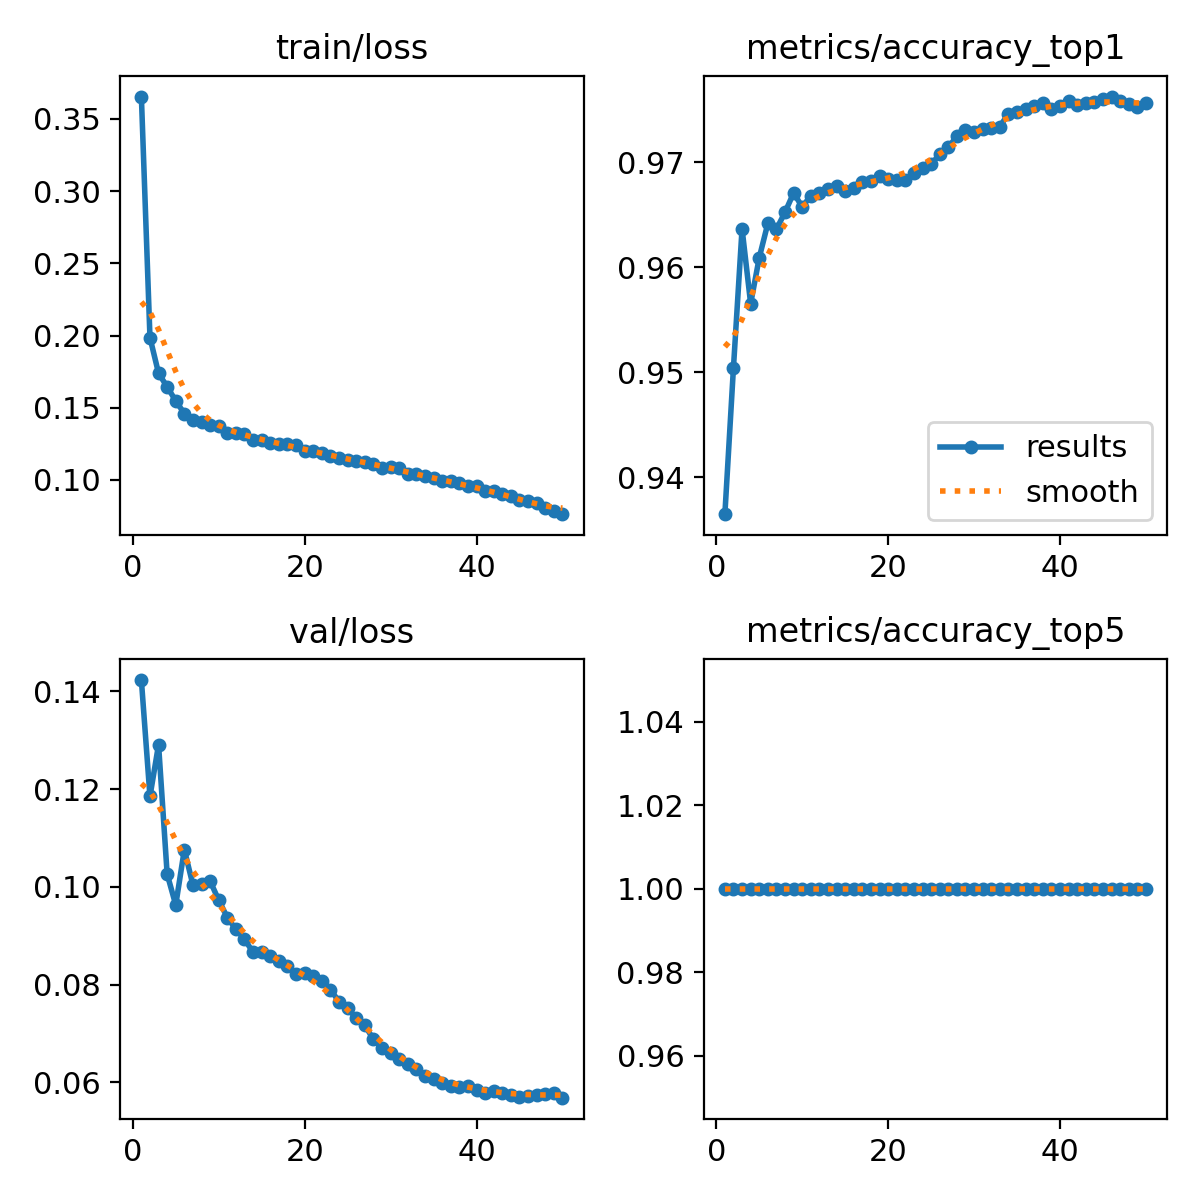

The table this chart was drawn from, first rows:
epoch, time, train/loss, metrics/accuracy_top1, metrics/accuracy_top5, val/loss, lr/pg0, lr/pg1, lr/pg2, lr/pg3, lr/pg4, lr/pg5, lr/pg6, lr/pg7
1, 136.6, 0.3655, 0.9365, 1, 0.1423, 0.009993, 0.003331, 0.009993, 0.003331, 0.009993, 0.003331, 0.009993, 0.003331
2, 272.6, 0.1986, 0.9505, 1, 0.1185, 0.0196, 0.006532, 0.0196, 0.006532, 0.0196, 0.006532, 0.0196, 0.006532
3, 408.2, 0.1738, 0.9637, 1, 0.1291, 0.0288, 0.009602, 0.0288, 0.009602, 0.0288, 0.009602, 0.0288, 0.009602
4, 543.7, 0.1645, 0.9565, 1, 0.1026, 0.02822, 0.009406, 0.02822, 0.009406, 0.02822, 0.009406, 0.02822, 0.009406
5, 678.7, 0.1548, 0.9609, 1, 0.09628, 0.02762, 0.009208, 0.02762, 0.009208, 0.02762, 0.009208, 0.02762, 0.009208
6, 814.6, 0.1459, 0.9642, 1, 0.1076, 0.02703, 0.00901, 0.02703, 0.00901, 0.02703, 0.00901, 0.02703, 0.00901
7, 950.4, 0.1414, 0.9636, 1, 0.1003, 0.02644, 0.008812, 0.02644, 0.008812, 0.02644, 0.008812, 0.02644, 0.008812
8, 1086, 0.1403, 0.9653, 1, 0.1005, 0.02584, 0.008614, 0.02584, 0.008614, 0.02584, 0.008614, 0.02584, 0.008614
9, 1222, 0.1378, 0.9671, 1, 0.1012, 0.02525, 0.008416, 0.02525, 0.008416, 0.02525, 0.008416, 0.02525, 0.008416
10, 1358, 0.1374, 0.9658, 1, 0.09727, 0.02465, 0.008218, 0.02465, 0.008218, 0.02465, 0.008218, 0.02465, 0.008218
11, 1494, 0.1327, 0.9668, 1, 0.09372, 0.02406, 0.00802, 0.02406, 0.00802, 0.02406, 0.00802, 0.02406, 0.00802
12, 1628, 0.1327, 0.9671, 1, 0.09129, 0.02347, 0.007822, 0.02347, 0.007822, 0.02347, 0.007822, 0.02347, 0.007822
13, 1763, 0.1319, 0.9675, 1, 0.08932, 0.02287, 0.007624, 0.02287, 0.007624, 0.02287, 0.007624, 0.02287, 0.007624
14, 1898, 0.128, 0.9678, 1, 0.08657, 0.02228, 0.007426, 0.02228, 0.007426, 0.02228, 0.007426, 0.02228, 0.007426
15, 2033, 0.1275, 0.9673, 1, 0.08667, 0.02168, 0.007228, 0.02168, 0.007228, 0.02168, 0.007228, 0.02168, 0.007228
16, 2168, 0.1259, 0.9676, 1, 0.08591, 0.02109, 0.00703, 0.02109, 0.00703, 0.02109, 0.00703, 0.02109, 0.00703
17, 2302, 0.125, 0.9681, 1, 0.08475, 0.0205, 0.006832, 0.0205, 0.006832, 0.0205, 0.006832, 0.0205, 0.006832
18, 2436, 0.1248, 0.9683, 1, 0.08387, 0.0199, 0.006634, 0.0199, 0.006634, 0.0199, 0.006634, 0.0199, 0.006634
19, 2571, 0.124, 0.9687, 1, 0.08216, 0.01931, 0.006436, 0.01931, 0.006436, 0.01931, 0.006436, 0.01931, 0.006436
20, 2706, 0.1197, 0.9684, 1, 0.08241, 0.01871, 0.006238, 0.01871, 0.006238, 0.01871, 0.006238, 0.01871, 0.006238
21, 2841, 0.1202, 0.9683, 1, 0.0818, 0.01812, 0.00604, 0.01812, 0.00604, 0.01812, 0.00604, 0.01812, 0.00604
22, 2976, 0.1187, 0.9683, 1, 0.08078, 0.01753, 0.005842, 0.01753, 0.005842, 0.01753, 0.005842, 0.01753, 0.005842
23, 3111, 0.1164, 0.969, 1, 0.07896, 0.01693, 0.005644, 0.01693, 0.005644, 0.01693, 0.005644, 0.01693, 0.005644
24, 3246, 0.1154, 0.9695, 1, 0.07652, 0.01634, 0.005446, 0.01634, 0.005446, 0.01634, 0.005446, 0.01634, 0.005446
25, 3381, 0.1141, 0.9698, 1, 0.07519, 0.01574, 0.005248, 0.01574, 0.005248, 0.01574, 0.005248, 0.01574, 0.005248
26, 3516, 0.1134, 0.9708, 1, 0.07308, 0.01515, 0.00505, 0.01515, 0.00505, 0.01515, 0.00505, 0.01515, 0.00505
27, 3651, 0.1126, 0.9714, 1, 0.0717, 0.01456, 0.004852, 0.01456, 0.004852, 0.01456, 0.004852, 0.01456, 0.004852
28, 3788, 0.1112, 0.9725, 1, 0.06878, 0.01396, 0.004654, 0.01396, 0.004654, 0.01396, 0.004654, 0.01396, 0.004654
29, 3924, 0.1085, 0.9731, 1, 0.0671, 0.01337, 0.004456, 0.01337, 0.004456, 0.01337, 0.004456, 0.01337, 0.004456
30, 4060, 0.1091, 0.9728, 1, 0.06606, 0.01277, 0.004258, 0.01277, 0.004258, 0.01277, 0.004258, 0.01277, 0.004258
31, 4195, 0.108, 0.9732, 1, 0.06486, 0.01218, 0.00406, 0.01218, 0.00406, 0.01218, 0.00406, 0.01218, 0.00406
32, 4331, 0.1042, 0.9733, 1, 0.06371, 0.01159, 0.003862, 0.01159, 0.003862, 0.01159, 0.003862, 0.01159, 0.003862
33, 4495, 0.1041, 0.9734, 1, 0.06279, 0.01099, 0.003664, 0.01099, 0.003664, 0.01099, 0.003664, 0.01099, 0.003664
34, 4630, 0.1025, 0.9747, 1, 0.06129, 0.0104, 0.003466, 0.0104, 0.003466, 0.0104, 0.003466, 0.0104, 0.003466
35, 4765, 0.1013, 0.9748, 1, 0.06069, 0.009804, 0.003268, 0.009804, 0.003268, 0.009804, 0.003268, 0.009804, 0.003268
36, 4900, 0.09897, 0.9751, 1, 0.05979, 0.00921, 0.00307, 0.00921, 0.00307, 0.00921, 0.00307, 0.00921, 0.00307
37, 5036, 0.09959, 0.9754, 1, 0.05932, 0.008616, 0.002872, 0.008616, 0.002872, 0.008616, 0.002872, 0.008616, 0.002872
38, 5172, 0.09788, 0.9757, 1, 0.05901, 0.008022, 0.002674, 0.008022, 0.002674, 0.008022, 0.002674, 0.008022, 0.002674
39, 5307, 0.09583, 0.9751, 1, 0.05929, 0.007428, 0.002476, 0.007428, 0.002476, 0.007428, 0.002476, 0.007428, 0.002476
40, 5443, 0.09551, 0.9754, 1, 0.05844, 0.006834, 0.002278, 0.006834, 0.002278, 0.006834, 0.002278, 0.006834, 0.002278
41, 5595, 0.09203, 0.9758, 1, 0.05788, 0.00624, 0.00208, 0.00624, 0.00208, 0.00624, 0.00208, 0.00624, 0.00208
42, 5731, 0.09231, 0.9754, 1, 0.05814, 0.005646, 0.001882, 0.005646, 0.001882, 0.005646, 0.001882, 0.005646, 0.001882
43, 5867, 0.09047, 0.9757, 1, 0.0579, 0.005052, 0.001684, 0.005052, 0.001684, 0.005052, 0.001684, 0.005052, 0.001684
44, 6002, 0.08864, 0.9758, 1, 0.05739, 0.004458, 0.001486, 0.004458, 0.001486, 0.004458, 0.001486, 0.004458, 0.001486
45, 6138, 0.08596, 0.976, 1, 0.05707, 0.003864, 0.001288, 0.003864, 0.001288, 0.003864, 0.001288, 0.003864, 0.001288
46, 6273, 0.08555, 0.9763, 1, 0.05713, 0.00327, 0.00109, 0.00327, 0.00109, 0.00327, 0.00109, 0.00327, 0.00109
47, 6409, 0.08434, 0.9758, 1, 0.05744, 0.002676, 0.000892, 0.002676, 0.000892, 0.002676, 0.000892, 0.002676, 0.000892
48, 6544, 0.08033, 0.9756, 1, 0.05771, 0.002082, 0.000694, 0.002082, 0.000694, 0.002082, 0.000694, 0.002082, 0.000694
49, 6680, 0.07819, 0.9753, 1, 0.05779, 0.001488, 0.000496, 0.001488, 0.000496, 0.001488, 0.000496, 0.001488, 0.000496
50, 6815, 0.0763, 0.9756, 1, 0.05686, 0.000894, 0.000298, 0.000894, 0.000298, 0.000894, 0.000298, 0.000894, 0.000298
